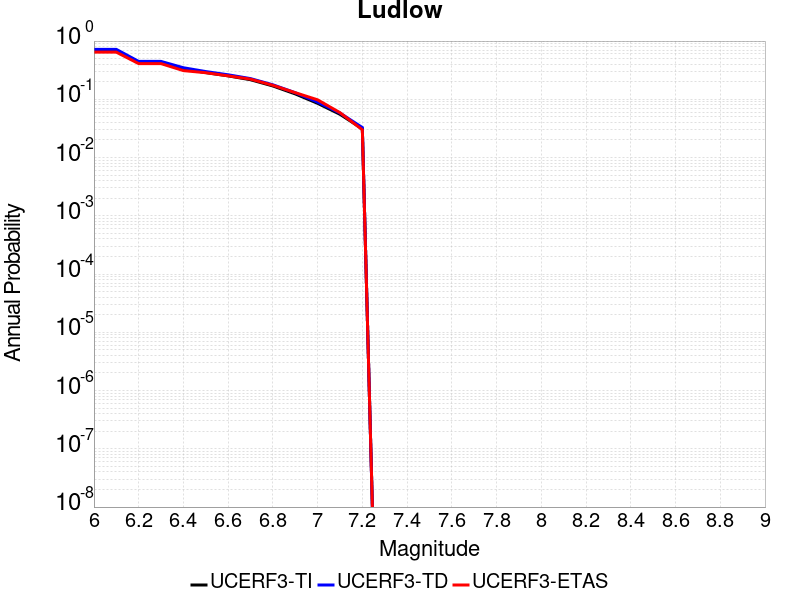

The table this chart was drawn from, first rows:
Magnitude, UCERF3-TI Prob, UCERF3-TD Prob, UCERF3-ETAS Prob
6.0, 0.6894, 0.7201, 0.645
6.1, 0.6894, 0.7201, 0.645
6.2, 0.4302, 0.447, 0.41
6.3, 0.4302, 0.447, 0.41
6.4, 0.3349, 0.3482, 0.311
6.5, 0.2876, 0.2995, 0.286
6.6, 0.2527, 0.2636, 0.253
6.7, 0.2169, 0.2267, 0.222
6.8, 0.1695, 0.1774, 0.174
6.9, 0.1238, 0.1298, 0.13
7.0, 0.08528, 0.08952, 0.098
7.1, 0.05531, 0.0581, 0.059
7.2, 0.03116, 0.03276, 0.03
